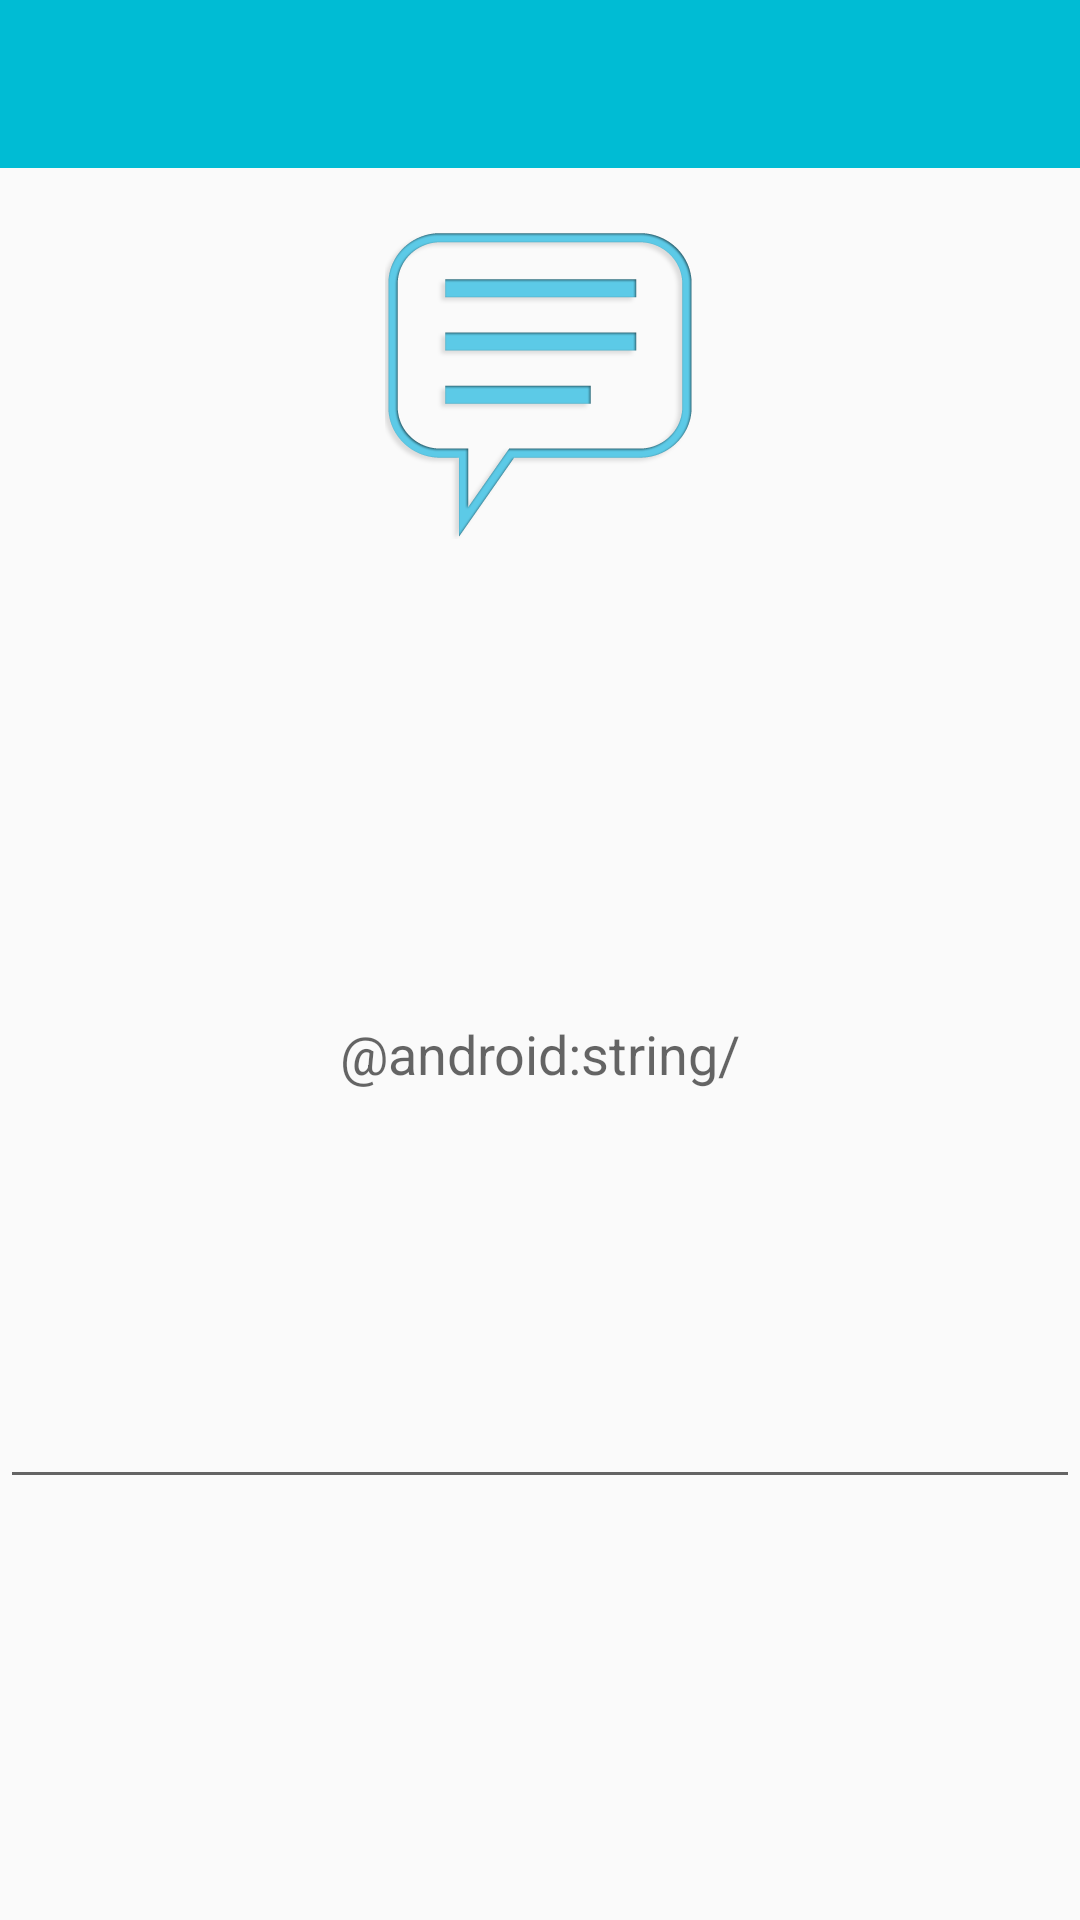

This screen was rendered from an Android layout file. Write that file and the resources it references.
<!-- AndroidManifest.xml: application theme AppTheme -->
<!-- res/layout/activity_feedback.xml -->
<RelativeLayout xmlns:android="http://schemas.android.com/apk/res/android"
    xmlns:tools="http://schemas.android.com/tools"
    android:layout_width="match_parent"
    android:layout_height="match_parent"
    tools:context="com.example.sandeepbhambad.easysolutiondemo.activities.Feedback">

    <include
        android:id="@+id/toolbar"
        layout="@layout/app_bar" />

    <ImageView
        android:id="@+id/feedback_icon"
        android:layout_width="match_parent"
        android:layout_height="wrap_content"
        android:src="@drawable/feedback_icon"
        android:layout_below="@+id/toolbar"
        android:layout_marginTop="20dp"
        android:gravity="center"/>

  <EditText
      android:id="@+id/feedback_textare"
      android:layout_width="match_parent"
      android:layout_height="300dp"
      android:layout_below="@+id/feedback_icon"
      android:layout_marginTop="20dp"
      android:gravity="center"
      android:hint="@android:string/"


      />


</RelativeLayout>
<!-- res/layout/app_bar.xml (included above) -->
<?xml version="1.0" encoding="utf-8"?>
<android.support.v7.widget.Toolbar xmlns:android="http://schemas.android.com/apk/res/android"
    xmlns:local="http://schemas.android.com/apk/res-auto"
    android:id="@+id/app_bar"
    android:layout_width="match_parent"
    android:layout_height="wrap_content"
    android:minHeight="?attr/actionBarSize"
    android:background="?attr/colorPrimary"
    local:theme="@style/ThemeOverlay.AppCompat.Dark.ActionBar"
    local:popupTheme="@style/ThemeOverlay.AppCompat.Light" />
<!-- resources referenced by this layout -->
<resources>
  <!-- drawable feedback_icon: png bitmap (drawable-hdpi, 5053 bytes) -->
  <style name="AppTheme" parent="AppTheme.Base" />
  <style name="AppTheme.Base" parent="Theme.AppCompat.Light.DarkActionBar">
          
          <item name="android:windowNoTitle">true</item>
          <item name="windowActionBar">false</item>
          <item name="colorPrimary">@color/colorPrimary</item>
          <item name="colorPrimaryDark">@color/colorPrimaryDark</item>
          <item name="colorAccent">@color/colorAccent</item>
      </style>
  <item name="colorPrimary" type="color">#00BCD4</item>
  <item name="colorPrimaryDark" type="color">#0097A7</item>
  <item name="colorAccent" type="color">#FF5252</item>
</resources>
